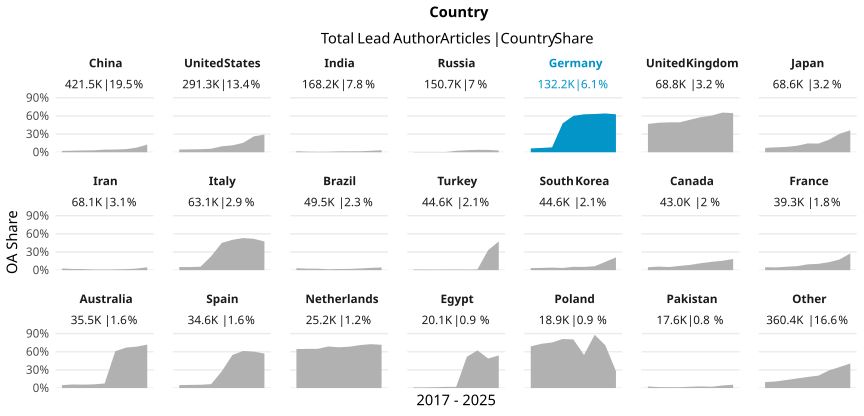

Data behind this chart, as committed beside it:
country_name_fct, cr_year, articles, cc_total, prop
China, '17, 35991, 794, 0.02206
China, '18, 39900, 1030, 0.02581
China, '19, 43704, 1324, 0.03029
China, '20, 47383, 1530, 0.03229
China, '21, 55061, 2361, 0.04288
China, '22, 64646, 2917, 0.04512
China, '23, 63406, 3272, 0.0516
China, '24, 62111, 4729, 0.07614
China, '25, 9308, 1180, 0.1268
United States, '17, 34212, 1516, 0.04431
United States, '18, 35145, 1668, 0.04746
United States, '19, 35873, 1804, 0.05029
United States, '20, 37163, 2157, 0.05804
United States, '21, 38276, 3761, 0.09826
United States, '22, 36725, 4209, 0.1146
United States, '23, 34388, 5356, 0.1558
United States, '24, 33248, 8705, 0.2618
United States, '25, 6250, 1833, 0.2933
India, '17, 12905, 218, 0.01689
India, '18, 14010, 136, 0.009707
India, '19, 15373, 117, 0.007611
India, '20, 18468, 166, 0.008989
India, '21, 23417, 349, 0.0149
India, '22, 25188, 384, 0.01525
India, '23, 27721, 443, 0.01598
India, '24, 27652, 674, 0.02437
India, '25, 3457, 113, 0.03269
Russia, '17, 20435, 50, 0.002447
Russia, '18, 21231, 59, 0.002779
Russia, '19, 21106, 57, 0.002701
Russia, '20, 20487, 84, 0.0041
Russia, '21, 19256, 463, 0.02404
Russia, '22, 19029, 642, 0.03374
Russia, '23, 19959, 801, 0.04013
Russia, '24, 8805, 339, 0.0385
Russia, '25, 399, 12, 0.03008
Germany, '17, 15654, 983, 0.0628
Germany, '18, 15660, 1111, 0.07095
Germany, '19, 15790, 1274, 0.08068
Germany, '20, 17820, 8519, 0.4781
Germany, '21, 18373, 11044, 0.6011
Germany, '22, 16150, 10125, 0.6269
Germany, '23, 15760, 9965, 0.6323
Germany, '24, 14531, 9316, 0.6411
Germany, '25, 2512, 1575, 0.627
United Kingdom, '17, 7831, 3668, 0.4684
United Kingdom, '18, 8024, 3912, 0.4875
United Kingdom, '19, 8470, 4189, 0.4946
United Kingdom, '20, 8983, 4449, 0.4953
United Kingdom, '21, 9506, 5127, 0.5393
United Kingdom, '22, 8655, 5030, 0.5812
United Kingdom, '23, 8100, 4916, 0.6069
United Kingdom, '24, 7742, 5074, 0.6554
United Kingdom, '25, 1444, 934, 0.6468
Japan, '17, 7610, 544, 0.07148
Japan, '18, 7940, 645, 0.08123
Japan, '19, 8023, 711, 0.08862
Japan, '20, 8577, 919, 0.1071
Japan, '21, 9297, 1355, 0.1457
Japan, '22, 8874, 1272, 0.1433
... 129 more rows
